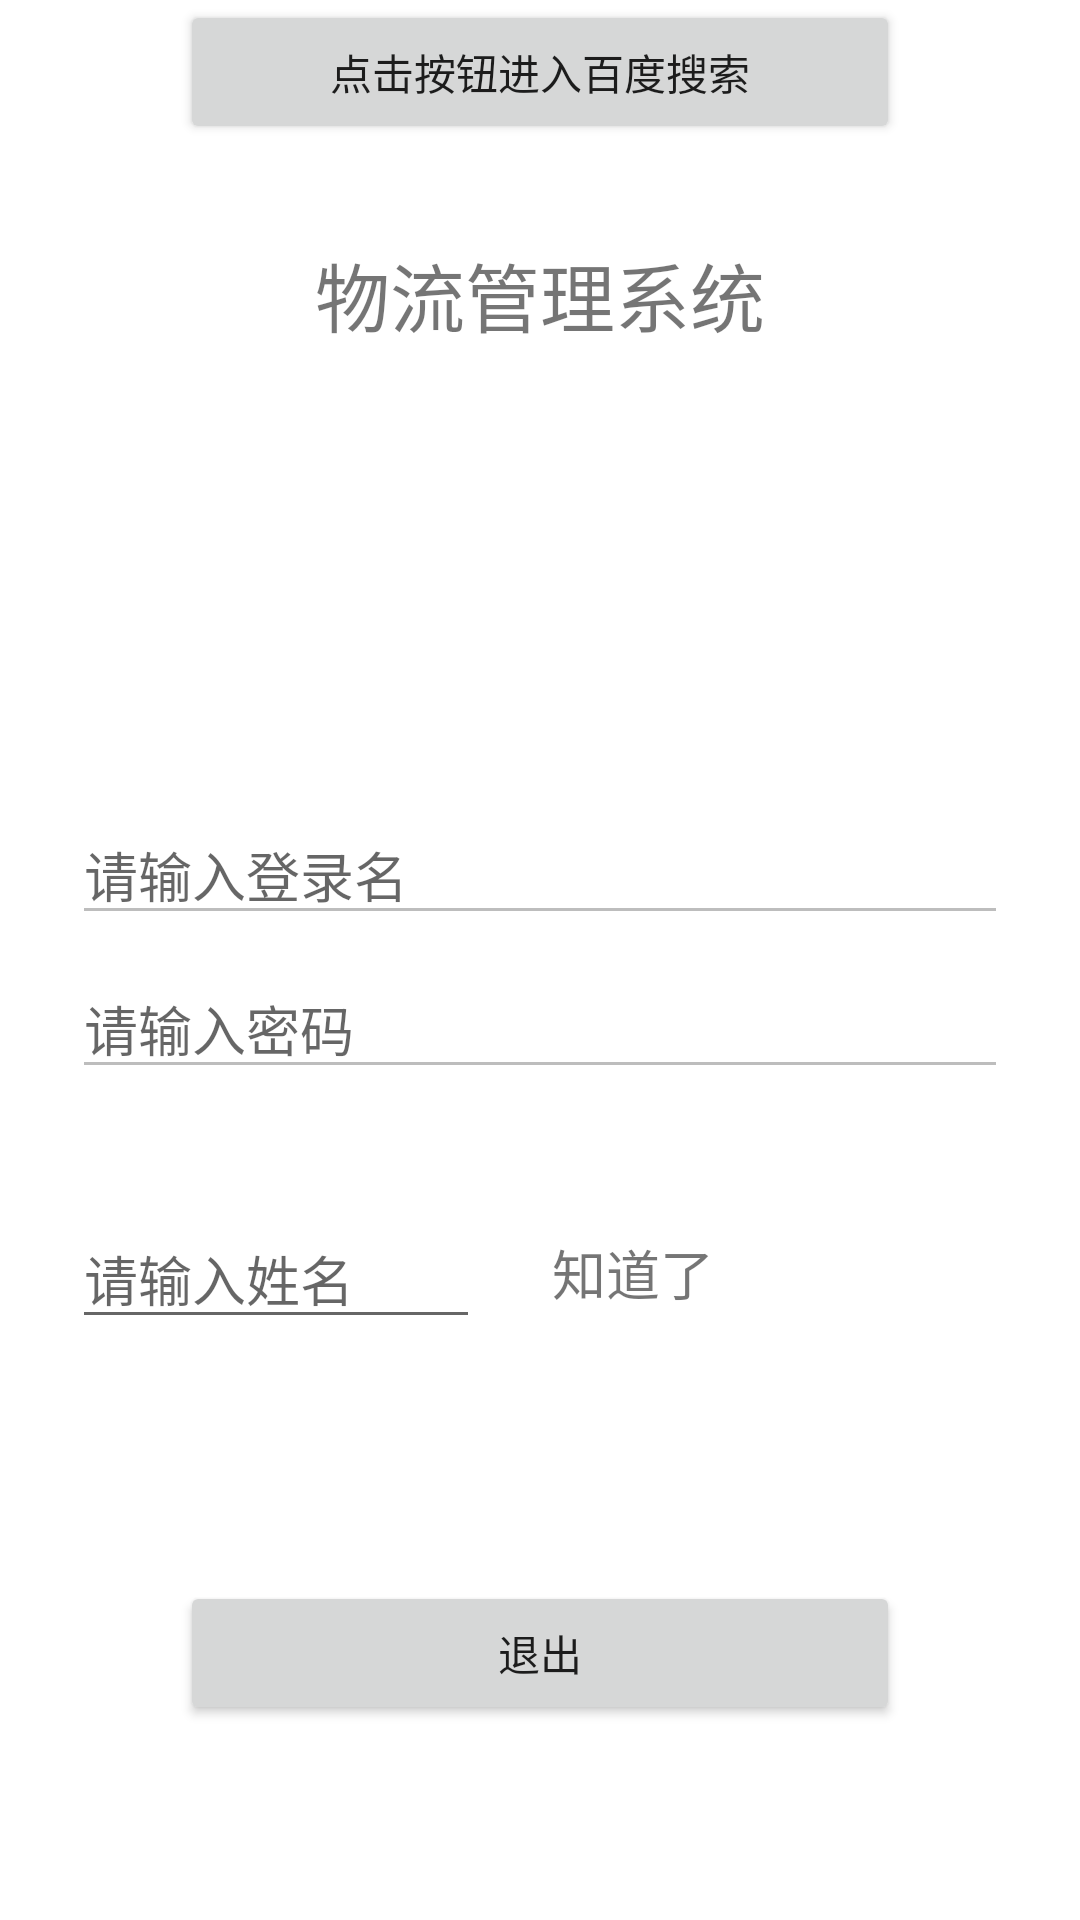

Layout XML and referenced resources for this Android screen:
<!-- AndroidManifest.xml: application theme Theme.Logisticsmanagement -->
<!-- res/layout/activity_login_result.xml -->
<?xml version="1.0" encoding="utf-8"?>
<androidx.constraintlayout.widget.ConstraintLayout xmlns:android="http://schemas.android.com/apk/res/android"
    xmlns:app="http://schemas.android.com/apk/res-auto"
    xmlns:tools="http://schemas.android.com/tools"
    android:layout_width="match_parent"
    android:layout_height="match_parent"
    tools:context=".login_result">

    <TextView
        android:id="@+id/textView"
        android:layout_width="wrap_content"
        android:layout_height="wrap_content"
        android:layout_marginStart="30dp"
        android:layout_marginTop="80dp"
        android:layout_marginEnd="30dp"
        android:textSize="25sp"
        android:text="@string/app_name"
        app:layout_constraintEnd_toEndOf="parent"
        app:layout_constraintStart_toStartOf="parent"
        app:layout_constraintTop_toTopOf="parent" />

    <TextView
        android:id="@+id/time"
        android:layout_width="wrap_content"
        android:layout_height="wrap_content"
        android:layout_marginStart="30dp"
        android:layout_marginTop="128dp"
        android:layout_marginEnd="30dp"
        app:layout_constraintEnd_toEndOf="parent"
        app:layout_constraintStart_toStartOf="parent"
        app:layout_constraintTop_toTopOf="parent" />

    <Button
        android:id="@+id/browser"
        android:text="@string/baidu_button"
        tools:ignore="MissingConstraints"
        android:layout_width="0dp"
        android:layout_height="wrap_content"
        android:layout_marginStart="60dp"
        android:layout_marginTop="8dp"
        android:layout_marginEnd="60dp"
        app:layout_constraintEnd_toEndOf="parent"
        app:layout_constraintHorizontal_bias="0.0"
        app:layout_constraintStart_toStartOf="parent"
        app:layout_constraintTop_toBottomOf="@+id/date" />

    <EditText
        android:id="@+id/password"
        android:layout_width="0dp"
        android:layout_height="wrap_content"
        android:layout_marginStart="24dp"
        android:layout_marginTop="8dp"
        android:layout_marginEnd="24dp"
        android:enabled="false"
        android:autofillHints="@string/password_placehold"
        android:ems="10"
        android:hint="@string/password_placehold"
        android:inputType="textVisiblePassword"
        app:layout_constraintEnd_toEndOf="parent"
        app:layout_constraintHorizontal_bias="0.0"
        app:layout_constraintStart_toStartOf="parent"
        app:layout_constraintTop_toBottomOf="@+id/account" />

    <EditText
        android:id="@+id/account"
        android:layout_width="0dp"
        android:layout_height="wrap_content"
        android:layout_marginStart="24dp"
        android:layout_marginTop="152dp"
        android:layout_marginEnd="24dp"
        android:enabled="false"
        android:autofillHints="@string/account_placehold"
        android:ems="10"
        android:hint="@string/account_placehold"
        android:inputType="textPersonName"
        app:layout_constraintEnd_toEndOf="parent"
        app:layout_constraintHorizontal_bias="0.0"
        app:layout_constraintStart_toStartOf="parent"
        app:layout_constraintTop_toBottomOf="@+id/textView" />

    <Button
        android:id="@+id/exit"
        android:layout_width="0dp"
        android:layout_height="wrap_content"
        android:layout_marginStart="60dp"
        android:layout_marginTop="164dp"
        android:layout_marginEnd="60dp"
        android:text="@string/exit_button"
        app:layout_constraintEnd_toEndOf="parent"
        app:layout_constraintHorizontal_bias="0.0"
        app:layout_constraintStart_toStartOf="parent"
        app:layout_constraintTop_toBottomOf="@+id/password" />

    <EditText
        android:id="@+id/who"
        android:layout_width="0dp"
        android:layout_height="wrap_content"
        android:layout_marginStart="24dp"
        android:layout_marginTop="40dp"
        android:layout_marginEnd="200dp"
        android:autofillHints="@string/name_placehold"
        android:ems="10"
        android:hint="@string/name_placehold"
        android:inputType="textPersonName"
        app:layout_constraintEnd_toEndOf="parent"
        app:layout_constraintHorizontal_bias="0.0"
        app:layout_constraintStart_toStartOf="parent"
        app:layout_constraintTop_toBottomOf="@+id/password" />

    <TextView
        android:id="@+id/whoknow"
        android:layout_width="0dp"
        android:layout_height="wrap_content"
        android:layout_marginStart="24dp"
        android:layout_marginEnd="24dp"
        android:layout_marginTop="48dp"
        android:ems="10"
        android:textSize="18sp"
        android:text="@string/already_know"
        app:layout_constraintEnd_toEndOf="parent"
        app:layout_constraintHorizontal_bias="0.0"
        app:layout_constraintStart_toEndOf="@+id/who"
        app:layout_constraintTop_toBottomOf="@+id/password" />


</androidx.constraintlayout.widget.ConstraintLayout>
<!-- resources referenced by this layout -->
<resources>
  <string name="account_placehold">请输入登录名</string>
  <string name="already_know">知道了</string>
  <string name="app_name">物流管理系统</string>
  <string name="baidu_button">点击按钮进入百度搜索</string>
  <string name="exit_button">退出</string>
  <string name="name_placehold">请输入姓名</string>
  <string name="password_placehold">请输入密码</string>
  <style name="Theme.Logisticsmanagement" parent="Theme.MaterialComponents.DayNight.DarkActionBar">
          
          <item name="colorPrimary">@color/purple_500</item>
          <item name="colorPrimaryVariant">@color/purple_700</item>
          <item name="colorOnPrimary">@color/white</item>
          
          <item name="colorSecondary">@color/teal_200</item>
          <item name="colorSecondaryVariant">@color/teal_700</item>
          <item name="colorOnSecondary">@color/black</item>
          
          <item name="android:statusBarColor" tools:targetApi="l">?attr/colorPrimaryVariant</item>
          
      </style>
  <!-- not gathered from this repository: default colours our renderer supplied (Android Studio template values) -->
  <color name="purple_500">#FF6200EE</color>
  <color name="purple_700">#FF3700B3</color>
  <color name="teal_200">#FF03DAC5</color>
  <color name="teal_700">#FF018786</color>
  <color name="black">#FF000000</color>
  <color name="white">#FFFFFFFF</color>
</resources>
